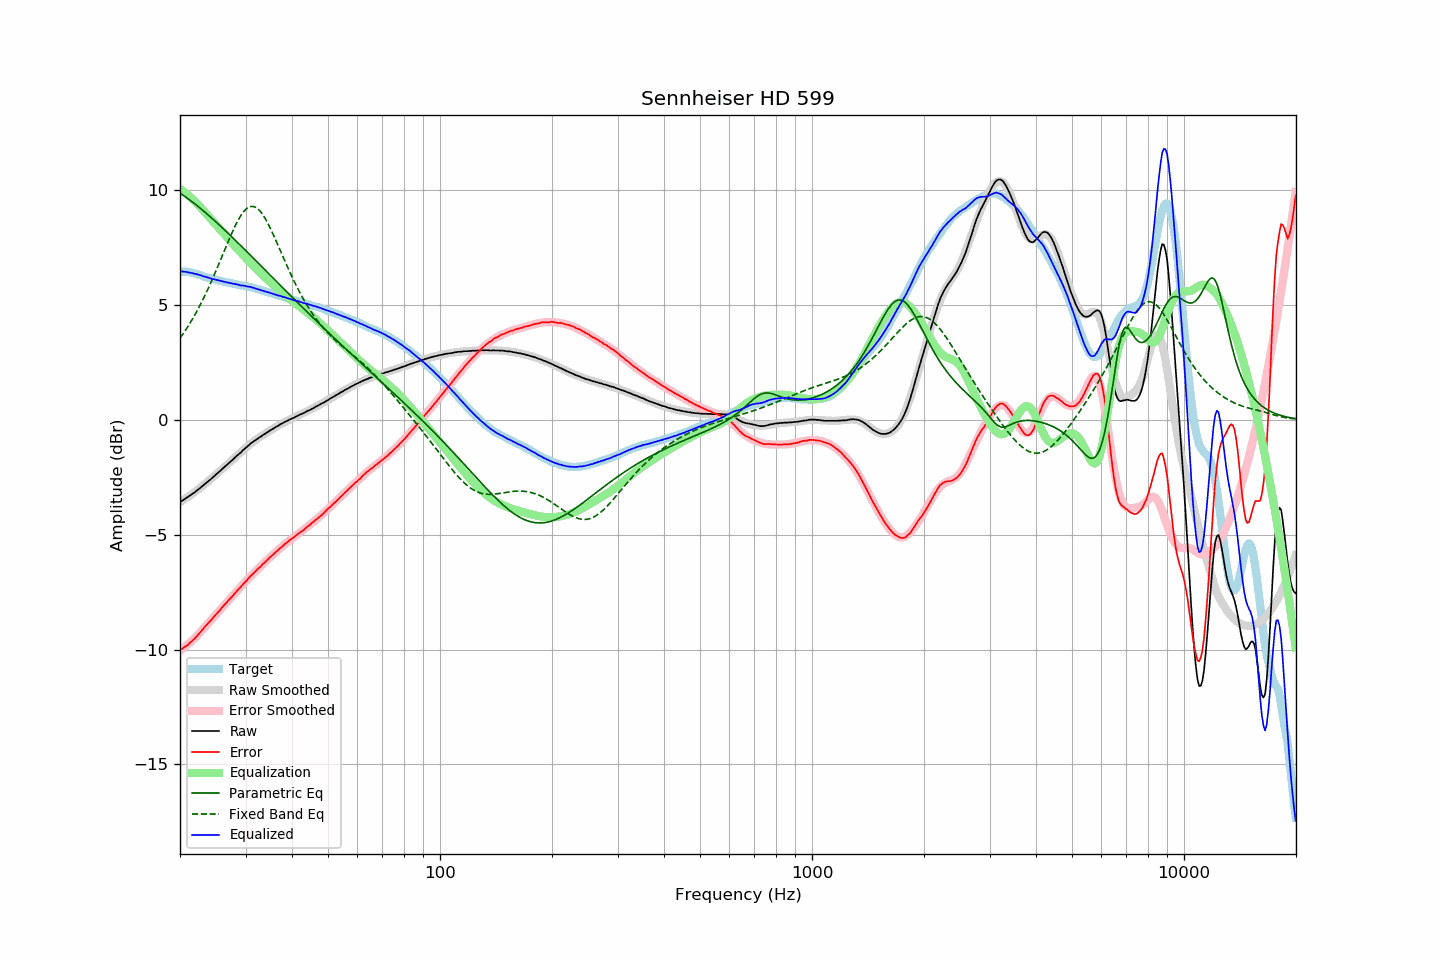

Data behind this chart, as committed beside it:
frequency, raw, error, smoothed, error_smoothed, equalization, parametric_eq, fixed_band_eq, equalized_raw, equalized_smoothed, target
20.00, -3.59, -10.03, -3.59, -10.05, 10.05, 9.85, 3.55, 6.46, 6.46, 6.44
20.20, -3.54, -9.98, -3.54, -9.99, 9.99, 9.81, 3.65, 6.45, 6.45, 6.44
20.40, -3.50, -9.93, -3.50, -9.94, 9.94, 9.76, 3.75, 6.44, 6.44, 6.44
20.61, -3.45, -9.89, -3.45, -9.89, 9.89, 9.71, 3.85, 6.43, 6.43, 6.43
20.81, -3.40, -9.83, -3.41, -9.83, 9.83, 9.66, 3.95, 6.43, 6.42, 6.43
21.02, -3.36, -9.79, -3.36, -9.77, 9.77, 9.61, 4.06, 6.41, 6.41, 6.43
21.23, -3.31, -9.72, -3.31, -9.71, 9.71, 9.56, 4.17, 6.40, 6.40, 6.41
21.44, -3.26, -9.66, -3.26, -9.65, 9.65, 9.51, 4.29, 6.39, 6.38, 6.40
21.66, -3.21, -9.59, -3.21, -9.58, 9.58, 9.46, 4.41, 6.37, 6.37, 6.38
21.87, -3.17, -9.53, -3.16, -9.51, 9.51, 9.40, 4.53, 6.35, 6.36, 6.36
22.09, -3.11, -9.46, -3.11, -9.45, 9.45, 9.35, 4.66, 6.34, 6.34, 6.35
22.31, -3.06, -9.38, -3.05, -9.38, 9.38, 9.29, 4.78, 6.32, 6.32, 6.32
22.54, -3.00, -9.30, -3.00, -9.30, 9.30, 9.23, 4.92, 6.30, 6.30, 6.30
22.76, -2.94, -9.22, -2.94, -9.22, 9.22, 9.18, 5.05, 6.28, 6.28, 6.28
22.99, -2.89, -9.14, -2.89, -9.14, 9.14, 9.12, 5.19, 6.25, 6.25, 6.25
23.22, -2.83, -9.05, -2.83, -9.06, 9.06, 9.06, 5.33, 6.23, 6.23, 6.22
23.45, -2.77, -8.97, -2.77, -8.98, 8.98, 9.00, 5.48, 6.21, 6.21, 6.20
23.69, -2.71, -8.90, -2.71, -8.90, 8.90, 8.94, 5.63, 6.19, 6.19, 6.19
23.92, -2.65, -8.81, -2.65, -8.82, 8.82, 8.88, 5.78, 6.17, 6.17, 6.17
24.16, -2.59, -8.74, -2.59, -8.74, 8.74, 8.82, 5.93, 6.15, 6.15, 6.15
24.40, -2.54, -8.67, -2.53, -8.66, 8.66, 8.75, 6.09, 6.12, 6.13, 6.13
24.65, -2.47, -8.58, -2.47, -8.58, 8.58, 8.69, 6.25, 6.11, 6.11, 6.11
24.89, -2.41, -8.50, -2.41, -8.50, 8.50, 8.63, 6.41, 6.09, 6.09, 6.09
25.14, -2.35, -8.43, -2.35, -8.42, 8.42, 8.56, 6.58, 6.08, 6.08, 6.08
25.39, -2.29, -8.35, -2.29, -8.35, 8.35, 8.50, 6.74, 6.06, 6.06, 6.06
25.65, -2.23, -8.28, -2.23, -8.27, 8.27, 8.44, 6.91, 6.04, 6.04, 6.05
25.91, -2.16, -8.18, -2.16, -8.19, 8.19, 8.37, 7.08, 6.03, 6.03, 6.02
26.16, -2.10, -8.11, -2.10, -8.11, 8.11, 8.30, 7.25, 6.01, 6.01, 6.01
26.43, -2.04, -8.04, -2.04, -8.03, 8.03, 8.24, 7.42, 5.99, 5.99, 6.00
26.69, -1.98, -7.95, -1.98, -7.96, 7.96, 8.17, 7.59, 5.98, 5.98, 5.97
26.96, -1.91, -7.87, -1.91, -7.88, 7.88, 8.10, 7.75, 5.97, 5.96, 5.96
27.23, -1.85, -7.80, -1.85, -7.80, 7.80, 8.04, 7.92, 5.95, 5.95, 5.95
27.50, -1.79, -7.73, -1.79, -7.72, 7.72, 7.97, 8.08, 5.93, 5.93, 5.94
27.77, -1.73, -7.65, -1.73, -7.64, 7.64, 7.90, 8.23, 5.92, 5.92, 5.92
28.05, -1.66, -7.57, -1.66, -7.57, 7.57, 7.83, 8.38, 5.91, 5.90, 5.91
28.33, -1.60, -7.48, -1.60, -7.49, 7.49, 7.77, 8.52, 5.89, 5.89, 5.88
28.62, -1.53, -7.40, -1.53, -7.41, 7.41, 7.70, 8.66, 5.88, 5.88, 5.87
28.90, -1.48, -7.34, -1.47, -7.33, 7.33, 7.63, 8.78, 5.85, 5.86, 5.86
29.19, -1.42, -7.26, -1.41, -7.26, 7.26, 7.56, 8.89, 5.84, 5.85, 5.84
29.48, -1.34, -7.18, -1.34, -7.18, 7.18, 7.49, 8.99, 5.84, 5.84, 5.84
29.78, -1.28, -7.11, -1.28, -7.10, 7.10, 7.42, 9.08, 5.82, 5.82, 5.83
30.08, -1.22, -7.03, -1.22, -7.03, 7.03, 7.35, 9.15, 5.81, 5.81, 5.81
30.38, -1.16, -6.95, -1.16, -6.95, 6.95, 7.28, 9.21, 5.79, 5.79, 5.79
30.68, -1.10, -6.88, -1.10, -6.88, 6.88, 7.21, 9.25, 5.78, 5.78, 5.78
30.99, -1.03, -6.79, -1.05, -6.81, 6.81, 7.14, 9.27, 5.78, 5.76, 5.76
31.30, -0.99, -6.74, -0.99, -6.74, 6.74, 7.07, 9.28, 5.75, 5.74, 5.74
31.61, -0.93, -6.66, -0.94, -6.66, 6.66, 7.00, 9.27, 5.73, 5.72, 5.73
31.93, -0.89, -6.60, -0.89, -6.59, 6.59, 6.93, 9.24, 5.70, 5.71, 5.71
32.24, -0.84, -6.52, -0.84, -6.52, 6.52, 6.86, 9.19, 5.68, 5.69, 5.68
32.57, -0.79, -6.45, -0.79, -6.46, 6.46, 6.79, 9.13, 5.66, 5.67, 5.66
32.89, -0.75, -6.40, -0.74, -6.39, 6.39, 6.72, 9.06, 5.64, 5.64, 5.65
33.22, -0.70, -6.32, -0.70, -6.32, 6.32, 6.65, 8.97, 5.62, 5.62, 5.62
33.55, -0.65, -6.25, -0.65, -6.25, 6.25, 6.58, 8.86, 5.60, 5.60, 5.61
33.89, -0.61, -6.19, -0.61, -6.19, 6.19, 6.51, 8.75, 5.58, 5.58, 5.58
34.23, -0.56, -6.12, -0.56, -6.12, 6.12, 6.44, 8.63, 5.56, 5.56, 5.56
34.57, -0.52, -6.06, -0.52, -6.06, 6.06, 6.37, 8.49, 5.54, 5.54, 5.54
34.92, -0.47, -5.98, -0.47, -5.99, 5.99, 6.30, 8.35, 5.52, 5.52, 5.51
35.27, -0.43, -5.93, -0.43, -5.93, 5.93, 6.23, 8.21, 5.50, 5.50, 5.50
35.62, -0.39, -5.86, -0.39, -5.86, 5.86, 6.16, 8.05, 5.47, 5.47, 5.47
35.97, -0.35, -5.80, -0.34, -5.80, 5.80, 6.09, 7.90, 5.45, 5.45, 5.45
... 635 more rows
